Labelled photos from "data1", an image-classification folder in realRea/trashnet_new. The possible labels are: glass, metal, paper, plastic.

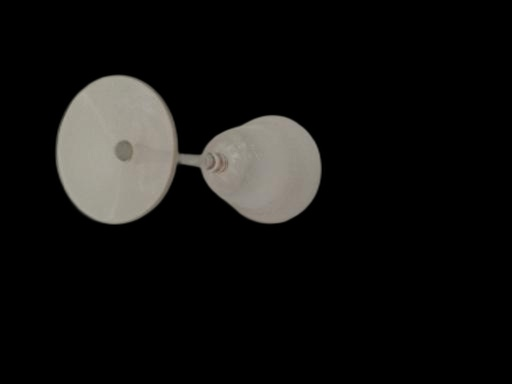
Label: glass

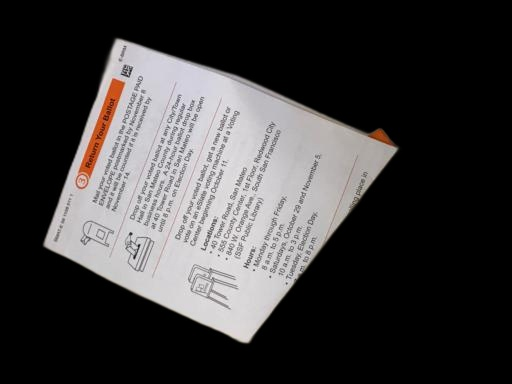
Label: paper

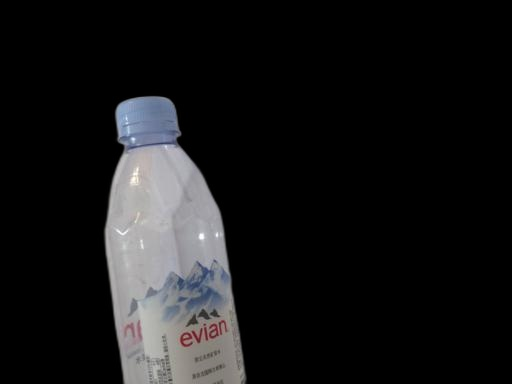
Label: plastic

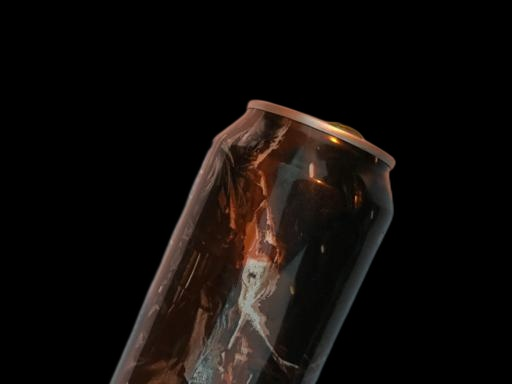
Label: metal

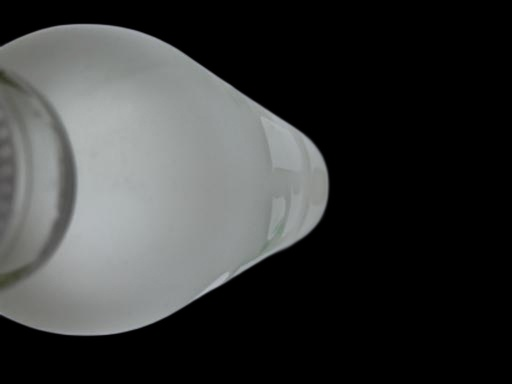
Label: glass

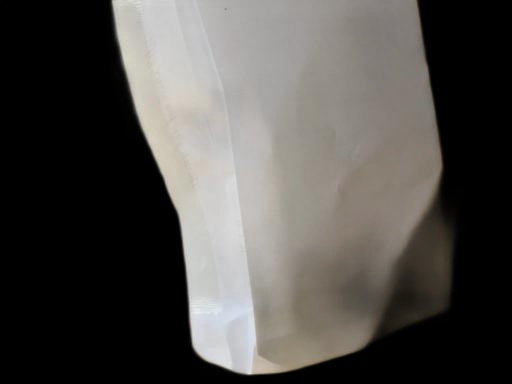
Label: paper
